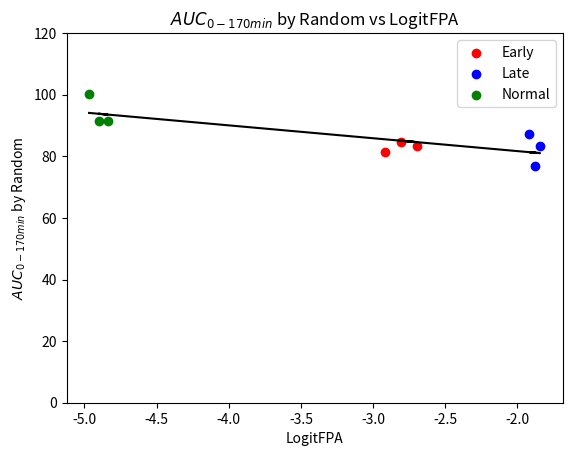

Recreate this plot in Python.
import matplotlib.pyplot as plt
import numpy as np

# 数据点
normal = np.array([-4.967851657, -4.839360774, -4.901574273], dtype=float)
early = np.array([-2.919252663, -2.697686644, -2.803042244], dtype=float)
late = np.array([-1.843397258, -1.916700101, -1.879554961], dtype=float)

early_auc = np.array([81.50000005,83.26893358,84.4932131], dtype=float)
late_auc = np.array([83.43749998,87.37462524,76.99867538], dtype=float)
normal_auc = np.array([100.2808303,91.41846924,91.47341098], dtype=float)

# 绘制数据点
plt.scatter(early, early_auc, color='red', label='Early')
plt.scatter(late, late_auc, color='blue', label='Late')
plt.scatter(normal, normal_auc, color='green', label='Normal')

# 最佳拟合线
x = np.concatenate((normal, early, late), axis=None)
y = np.concatenate((normal_auc, early_auc, late_auc), axis=None)
m,b=np.polyfit(x,y ,1) 
plt.plot(x,m*x+b,color="black")

# 添加标签和标题
plt.xlabel('LogitFPA')
plt.ylabel('$AUC_{0-170 min}$ by Random')
plt.title('$AUC_{0-170 min}$ by Random vs LogitFPA')
# 设置纵坐标范围
plt.ylim(0, 120)
# 显示图例
plt.legend()

# 显示图形
plt.show()
